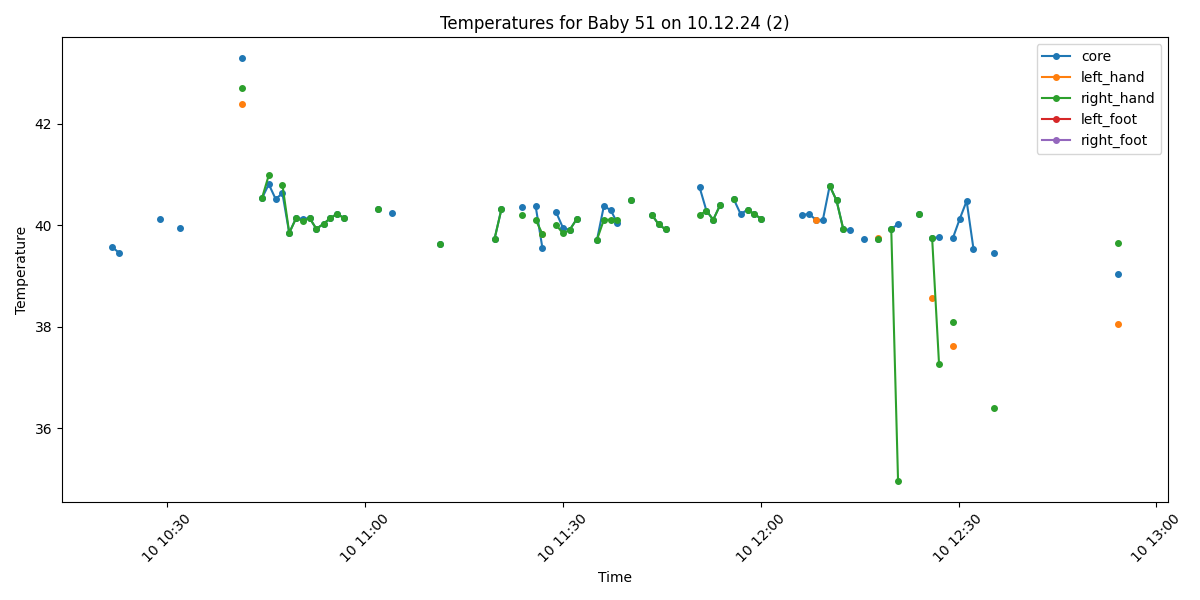

Values plotted in this chart, from the file beside it:
Process, Image Path, core, left_hand, right_hand, left_foot, right_foot, limbs_avg, core_minus_limbs, diagnosis
False, /data/uabcvmsc/shared/newborn/51/10.12.2…, , , , , , , , 
False, /data/uabcvmsc/shared/newborn/51/10.12.2…, , , , , , , , 
False, /data/uabcvmsc/shared/newborn/51/10.12.2…, , , , , , , , 
False, /data/uabcvmsc/shared/newborn/51/10.12.2…, , , , , , , , 
True, /data/uabcvmsc/shared/newborn/51/10.12.2…, 39.57, , , , , , , Fever
True, /data/uabcvmsc/shared/newborn/51/10.12.2…, 39.46, , , , , , , Fever
False, /data/uabcvmsc/shared/newborn/51/10.12.2…, , , , , , , , 
False, /data/uabcvmsc/shared/newborn/51/10.12.2…, , , , , , , , 
False, /data/uabcvmsc/shared/newborn/51/10.12.2…, , , , , , , , 
False, /data/uabcvmsc/shared/newborn/51/10.12.2…, , , , , , , , 
False, /data/uabcvmsc/shared/newborn/51/10.12.2…, , , , , , , , 
True, /data/uabcvmsc/shared/newborn/51/10.12.2…, 40.13, , , , , , , Fever
False, /data/uabcvmsc/shared/newborn/51/10.12.2…, , , , , , , , 
False, /data/uabcvmsc/shared/newborn/51/10.12.2…, , , , , , , , 
True, /data/uabcvmsc/shared/newborn/51/10.12.2…, 39.95, , , , , , , Fever
False, /data/uabcvmsc/shared/newborn/51/10.12.2…, , , , , , , , 
False, /data/uabcvmsc/shared/newborn/51/10.12.2…, , , , , , , , 
False, /data/uabcvmsc/shared/newborn/51/10.12.2…, , , , , , , , 
False, /data/uabcvmsc/shared/newborn/51/10.12.2…, , , , , , , , 
False, /data/uabcvmsc/shared/newborn/51/10.12.2…, , , , , , , , 
False, /data/uabcvmsc/shared/newborn/51/10.12.2…, , , , , , , , 
False, /data/uabcvmsc/shared/newborn/51/10.12.2…, , , , , , , , 
False, /data/uabcvmsc/shared/newborn/51/10.12.2…, , , , , , , , 
True, /data/uabcvmsc/shared/newborn/51/10.12.2…, 43.29, 42.39, 42.7, , , 42.54, 0.75, Fever
False, /data/uabcvmsc/shared/newborn/51/10.12.2…, , , , , , , , 
False, /data/uabcvmsc/shared/newborn/51/10.12.2…, , , , , , , , 
True, /data/uabcvmsc/shared/newborn/51/10.12.2…, 40.53, , 40.53, , , 40.53, 0.0, Fever
True, /data/uabcvmsc/shared/newborn/51/10.12.2…, 40.81, , 40.99, , , 40.99, -0.18, Fever
True, /data/uabcvmsc/shared/newborn/51/10.12.2…, 40.52, , , , , , , Fever
True, /data/uabcvmsc/shared/newborn/51/10.12.2…, 40.63, , 40.8, , , 40.8, -0.17, Fever
True, /data/uabcvmsc/shared/newborn/51/10.12.2…, 39.85, , 39.85, , , 39.85, 0.0, Fever
True, /data/uabcvmsc/shared/newborn/51/10.12.2…, 40.14, , 40.14, , , 40.14, 0.0, Fever
True, /data/uabcvmsc/shared/newborn/51/10.12.2…, 40.13, , 40.09, , , 40.09, 0.04, Fever
True, /data/uabcvmsc/shared/newborn/51/10.12.2…, 40.14, , 40.14, , , 40.14, 0.0, Fever
True, /data/uabcvmsc/shared/newborn/51/10.12.2…, 39.93, , 39.93, , , 39.93, 0.0, Fever
True, /data/uabcvmsc/shared/newborn/51/10.12.2…, 40.03, , 40.03, , , 40.03, 0.0, Fever
True, /data/uabcvmsc/shared/newborn/51/10.12.2…, 40.14, , 40.14, , , 40.14, 0.0, Fever
True, /data/uabcvmsc/shared/newborn/51/10.12.2…, 40.23, , 40.23, , , 40.23, 0.0, Fever
True, /data/uabcvmsc/shared/newborn/51/10.12.2…, 40.14, , 40.14, , , 40.14, 0.0, Fever
False, /data/uabcvmsc/shared/newborn/51/10.12.2…, , , , , , , , 
False, /data/uabcvmsc/shared/newborn/51/10.12.2…, , , , , , , , 
False, /data/uabcvmsc/shared/newborn/51/10.12.2…, , , , , , , , 
False, /data/uabcvmsc/shared/newborn/51/10.12.2…, , , , , , , , 
True, /data/uabcvmsc/shared/newborn/51/10.12.2…, 40.33, , 40.33, , , 40.33, 0.0, Fever
False, /data/uabcvmsc/shared/newborn/51/10.12.2…, , , , , , , , 
True, /data/uabcvmsc/shared/newborn/51/10.12.2…, 40.24, , , , , , , Fever
False, /data/uabcvmsc/shared/newborn/51/10.12.2…, , , , , , , , 
False, /data/uabcvmsc/shared/newborn/51/10.12.2…, , , , , , , , 
False, /data/uabcvmsc/shared/newborn/51/10.12.2…, , , , , , , , 
False, /data/uabcvmsc/shared/newborn/51/10.12.2…, , , , , , , , 
False, /data/uabcvmsc/shared/newborn/51/10.12.2…, , , , , , , , 
False, /data/uabcvmsc/shared/newborn/51/10.12.2…, , , , , , , , 
True, /data/uabcvmsc/shared/newborn/51/10.12.2…, 39.64, , 39.64, , , 39.64, 0.0, Fever
False, /data/uabcvmsc/shared/newborn/51/10.12.2…, , , , , , , , 
False, /data/uabcvmsc/shared/newborn/51/10.12.2…, , , , , , , , 
False, /data/uabcvmsc/shared/newborn/51/10.12.2…, , , , , , , , 
False, /data/uabcvmsc/shared/newborn/51/10.12.2…, , , , , , , , 
False, /data/uabcvmsc/shared/newborn/51/10.12.2…, , , , , , , , 
False, /data/uabcvmsc/shared/newborn/51/10.12.2…, , , , , , , , 
False, /data/uabcvmsc/shared/newborn/51/10.12.2…, , , , , , , , 
... 107 more rows
